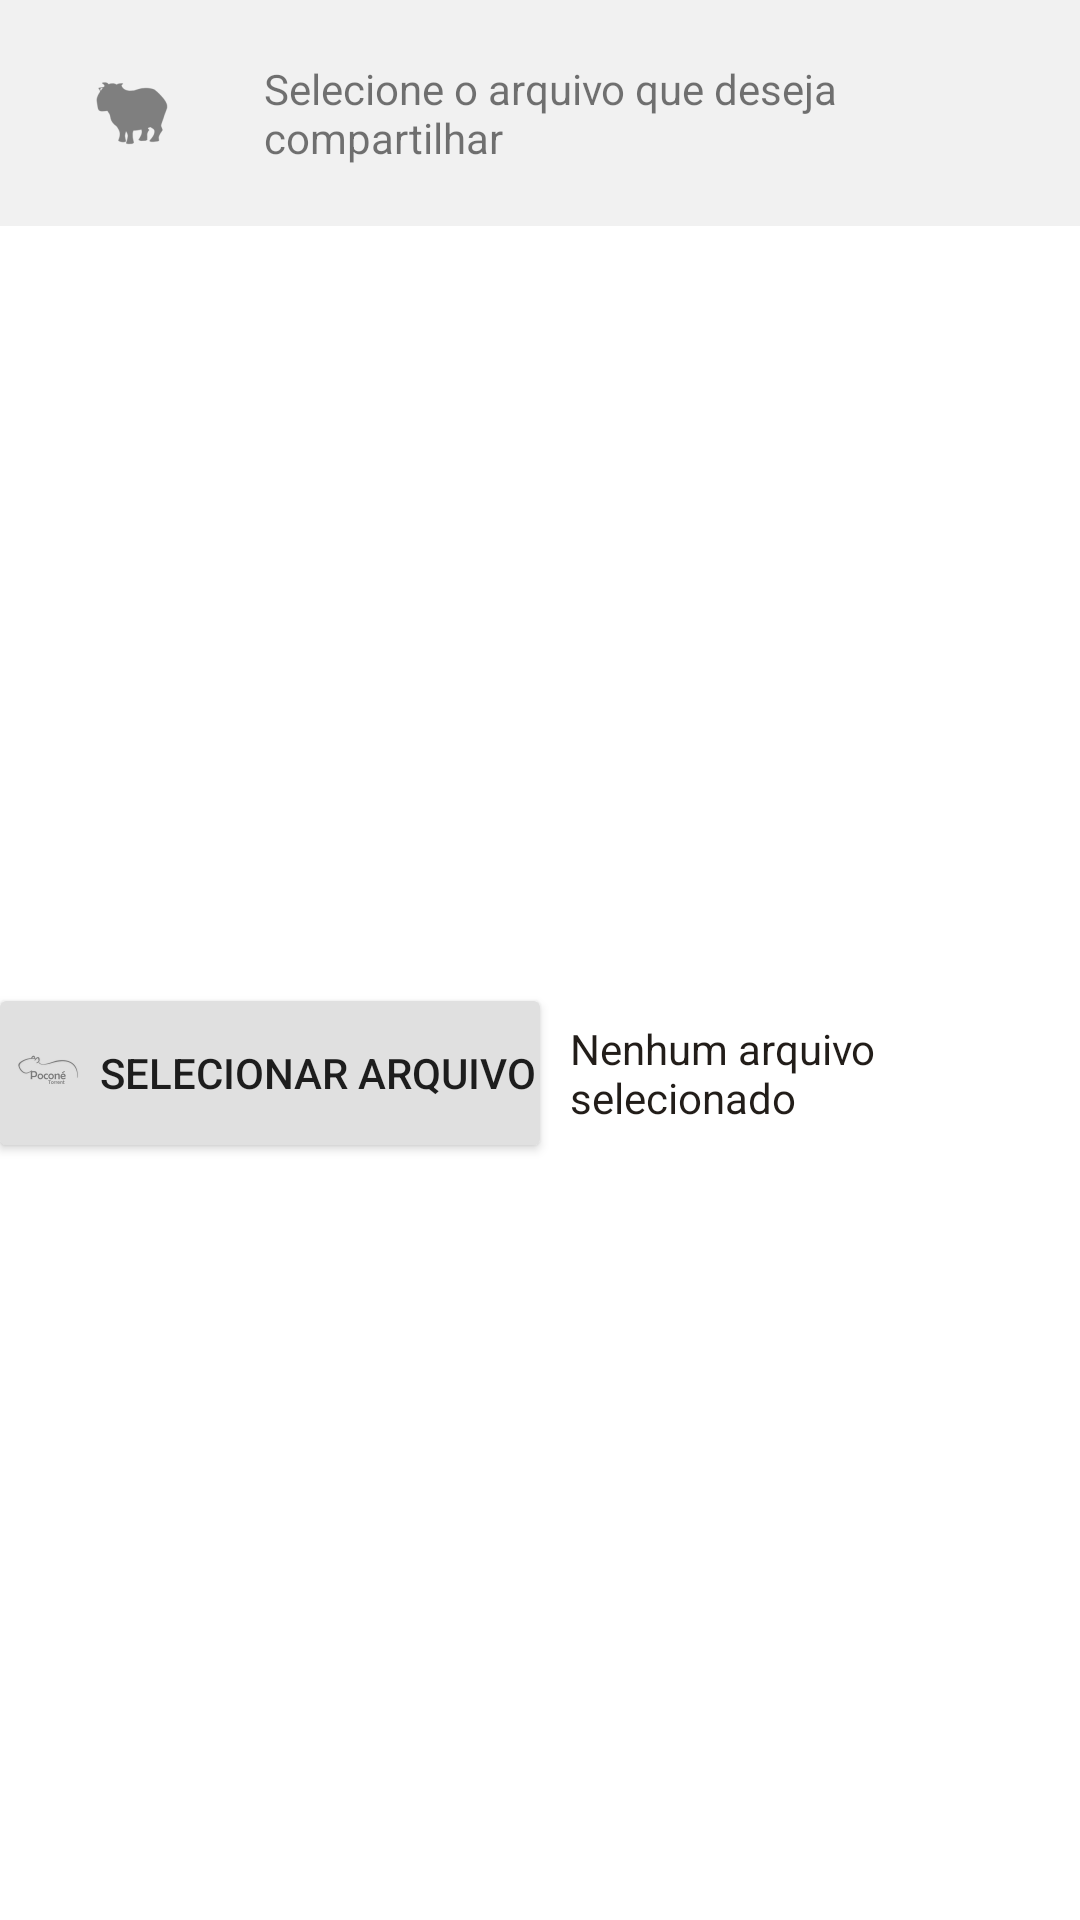

Produce the Android XML layout that renders to this screen, including the resource entries it uses.
<!-- AndroidManifest.xml: application theme AppTheme -->
<!-- res/layout/activity_compart_select_file.xml -->
<?xml version="1.0" encoding="utf-8"?>
<LinearLayout xmlns:android="http://schemas.android.com/apk/res/android"
    xmlns:app="http://schemas.android.com/apk/res-auto"
    xmlns:tools="http://schemas.android.com/tools"
    android:layout_width="match_parent"
    android:layout_height="match_parent"
    tools:context="br.ic.ufmt.quick.CompartSelectFile"
    android:background="@color/colorLight">

    <LinearLayout
        android:layout_width="match_parent"
        android:layout_height="match_parent"
        android:orientation="vertical">

        <LinearLayout
            android:layout_width="match_parent"
            android:layout_height="wrap_content"
            android:orientation="horizontal"
            android:layout_margin="10dp">

            <ImageView
                android:layout_width="match_parent"
                android:layout_height="wrap_content"
                android:src="@drawable/ic_action_logo"
                android:layout_gravity="center"
                android:layout_weight="4"/>

            <TextView
                android:layout_width="match_parent"
                android:layout_height="wrap_content"
                android:text="Selecione o arquivo que deseja compartilhar"
                android:layout_margin="10dp"
                android:layout_weight="1"/>

        </LinearLayout>

        <LinearLayout
            android:layout_width="match_parent"
            android:layout_height="match_parent"
            android:orientation="horizontal"
            android:background="#FFF">

            <Button
                android:id="@+id/btn_select_compart"
                android:layout_width="match_parent"
                android:layout_height="wrap_content"
                android:layout_gravity="center"
                android:layout_weight="1"
                android:background="@drawable/button_input_file"
                android:drawableLeft="@drawable/ic_action_name"
                android:text="Selecionar arquivo" />

            <TextView
                android:id="@+id/nome_arquivo"
                android:layout_width="match_parent"
                android:layout_height="wrap_content"
                android:text="Nenhum arquivo selecionado"
                android:layout_weight="1"
                android:layout_gravity="center"
                android:textColor="@color/colorPrimaryDark"
                android:layout_margin="10dp"/>
        </LinearLayout>
    </LinearLayout>
</LinearLayout>
<!-- resources referenced by this layout -->
<resources>
  <color name="colorLight">#F1F1F1</color>
  <color name="colorPrimaryDark">#221D19</color>
  <!-- drawable button_input_file (drawable) -->
  <?xml version="1.0" encoding="utf-8"?>
  <shape xmlns:android="http://schemas.android.com/apk/res/android"
      android:shape="rectangle">
      <solid android:color="@color/colorDefault"/>
      <corners
          android:bottomLeftRadius="2dp"
          android:bottomRightRadius="2dp"
          android:topLeftRadius="2dp"
          android:topRightRadius="2dp" />
  </shape>
  <!-- drawable ic_action_logo: png bitmap (drawable-hdpi, 428 bytes) -->
  <!-- drawable ic_action_name: png bitmap (drawable-hdpi, 612 bytes) -->
  <style name="AppTheme" parent="Theme.AppCompat.Light.DarkActionBar">
          
          <item name="colorPrimary">@color/colorPrimary</item>
          <item name="colorPrimaryDark">@color/colorPrimaryDark</item>
          <item name="colorAccent">@color/webHostBandBrown</item>
      </style>
  <color name="colorDefault">#E0E0E0</color>
  <color name="colorPrimary">#e54c3a</color>
  <color name="webHostBandBrown">#764637</color>
</resources>
